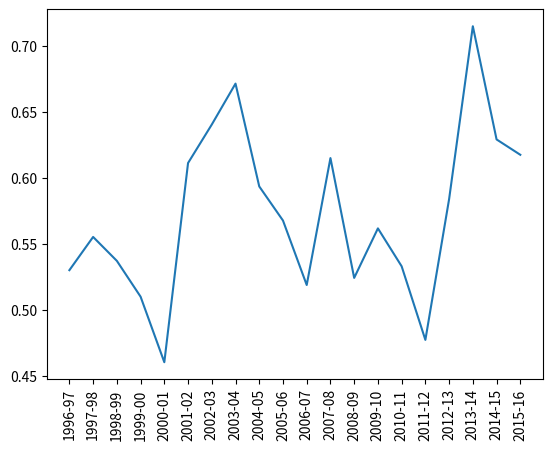

This chart was generated by the following Python code:
import matplotlib.pyplot as plt

seasons = {'1996-97_0': 0.3725, '1996-97_1': 0.5325454704165459, '1996-97_2': 0.7308000160455703, '1996-97_3': 0.6341818079352379, '1996-97_4': 0.5406000154912471, '1996-97_5': 0.5416666587591171, '1996-97_6': 0.722, '1996-97_7': 0.5360000176131725, '1996-97_8': 0.36260000759363176, '1996-97_9': 0.33000001311302185, '1997-98_0': 0.3650909199714661, '1997-98_1': 0.5084285728931427, '1997-98_2': 0.6305454545021058, '1997-98_3': 0.6648571501970291, '1997-98_4': 0.6033333550095559, '1997-98_5': 0.6683077120780945, '1997-98_6': 0.6760000193119049, '1997-98_7': 0.5904444494247436, '1997-98_8': 0.3333333432674408, '1997-98_9': 0.514375, '1998-99_0': 0.37475, '1998-99_1': 0.5355714412927628, '1998-99_2': 0.34540000614523886, '1998-99_3': 0.5289999932050705, '1998-99_4': 0.5355714413523674, '1998-99_5': 0.6087692460417747, '1998-99_6': 0.614375, '1998-99_7': 0.6685714450478554, '1998-99_8': 0.6225454617142677, '1998-99_9': 0.538875, '1999-00_0': 0.5534782484769821, '1999-00_1': 0.42200000500679014, '1999-00_2': 0.44825, '1999-00_3': 0.5926087124347686, '1999-00_4': 0.4114736784100533, '1999-00_5': 0.568125, '1999-00_6': 0.5490399982929229, '1999-00_7': 0.5256923233270645, '1999-00_8': 0.6154545480012894, '1999-00_9': 0.41582607969641683, '2000-01_0': 0.41582607969641683, '2000-01_1': 0.41582607969641683, '2000-01_2': 0.41582607969641683, '2000-01_3': 0.41582607969641683, '2000-01_4': 0.41582607969641683, '2000-01_5': 0.41582607969641683, '2000-01_6': 0.41582607969641683, '2000-01_7': 0.41582607969641683, '2000-01_8': 0.6417272675037384, '2000-01_9': 0.6370400121212005, '2001-02_0': 0.6370400121212005, '2001-02_1': 0.6370400121212005, '2001-02_2': 0.6370400121212005, '2001-02_3': 0.6370400121212005, '2001-02_4': 0.6370400121212005, '2001-02_5': 0.6370400121212005, '2001-02_6': 0.6370400121212005, '2001-02_7': 0.452, '2001-02_8': 0.5862941272258758, '2001-02_9': 0.6171875, '2002-03_0': 0.6171875, '2002-03_1': 0.6171875, '2002-03_2': 0.6171875, '2002-03_3': 0.6171875, '2002-03_4': 0.6171875, '2002-03_5': 0.6171875, '2002-03_6': 0.6171875, '2002-03_7': 0.6171875, '2002-03_8': 0.7292941325306892, '2002-03_9': 0.7396128984689713, '2003-04_0': 0.7396128984689713, '2003-04_1': 0.7396128984689713, '2003-04_2': 0.7396128984689713, '2003-04_3': 0.7396128984689713, '2003-04_4': 0.7396128984689713, '2003-04_5': 0.7396128984689713, '2003-04_6': 0.7396128984689713, '2003-04_7': 0.47657143020629883, '2003-04_8': 0.5018399928212166, '2003-04_9': 0.5607999964952469, '2004-05_0': 0.5607999964952469, '2004-05_1': 0.5607999964952469, '2004-05_2': 0.5607999964952469, '2004-05_3': 0.5607999964952469, '2004-05_4': 0.5607999964952469, '2004-05_5': 0.5607999964952469, '2004-05_6': 0.5607999964952469, '2004-05_7': 0.7491666668653488, '2004-05_8': 0.7243636569976807, '2004-05_9': 0.5383157913684845, '2005-06_0': 0.3938461573123932, '2005-06_1': 0.5941875, '2005-06_2': 0.5859999997019768, '2005-06_3': 0.6048800058066844, '2005-06_4': 0.7401290245056152, '2005-06_5': 0.395942864716053, '2005-06_6': 0.5188965475559235, '2005-06_7': 0.6858333320617676, '2005-06_8': 0.6489999985694885, '2005-06_9': 0.5102222247868776, '2006-07_0': 0.43521428340673446, '2006-07_1': 0.4761904776096344, '2006-07_2': 0.4509714390039444, '2006-07_3': 0.6074615440964699, '2006-07_4': 0.5659230842590331, '2006-07_5': 0.4994000011086464, '2006-07_6': 0.5252800001502037, '2006-07_7': 0.6311578698158264, '2006-07_8': 0.5179333472251892, '2006-07_9': 0.48104347294569016, '2007-08_0': 0.5239230822324753, '2007-08_1': 0.6763571543991566, '2007-08_2': 0.6019999985694885, '2007-08_3': 0.550620687007904, '2007-08_4': 0.626888890504837, '2007-08_5': 0.5788000013828277, '2007-08_6': 0.6980800153017044, '2007-08_7': 0.6574838753938675, '2007-08_8': 0.6652258004546165, '2007-08_9': 0.5730000110864639, '2008-09_0': 0.5115151591300965, '2008-09_1': 0.48951351302862167, '2008-09_2': 0.5358499900102616, '2008-09_3': 0.5007878841757775, '2008-09_4': 0.5877058909535408, '2008-09_5': 0.5649743832945824, '2008-09_6': 0.577724143922329, '2008-09_7': 0.4847407397478819, '2008-09_8': 0.455818195104599, '2008-09_9': 0.5357241306900978, '2009-10_0': 0.46814815640449525, '2009-10_1': 0.6111999990344048, '2009-10_2': 0.5086000058054924, '2009-10_3': 0.5610476360321045, '2009-10_4': 0.5473999997377396, '2009-10_5': 0.5233684212863445, '2009-10_6': 0.6023225733041764, '2009-10_7': 0.710722219824791, '2009-10_8': 0.4424799966812134, '2009-10_9': 0.6442777652740479, '2010-11_0': 0.525375, '2010-11_1': 0.5378399926424027, '2010-11_2': 0.536482766136527, '2010-11_3': 0.49356521493196487, '2010-11_4': 0.5368800002336502, '2010-11_5': 0.6261481471061706, '2010-11_6': 0.48407693284749986, '2010-11_7': 0.5382142854332924, '2010-11_8': 0.5349166684746742, '2010-11_9': 0.5188421220183372, '2011-12_0': 0.2636666723191738, '2011-12_1': 0.5184347714781761, '2011-12_2': 0.3365555652976036, '2011-12_3': 0.47957895743846896, '2011-12_4': 0.6117142881155014, '2011-12_5': 0.49309091132879257, '2011-12_6': 0.539375, '2011-12_7': 0.4477777841091156, '2011-12_8': 0.5288148235976696, '2011-12_9': 0.5555789468288421, '2012-13_0': 0.5505, '2012-13_1': 0.6308799998760224, '2012-13_2': 0.4920000030398369, '2012-13_3': 0.431999999165535, '2012-13_4': 0.6074117881059646, '2012-13_5': 0.5546666771173477, '2012-13_6': 0.7046956465244293, '2012-13_7': 0.6371999949216842, '2012-13_8': 0.7058400009870529, '2012-13_9': 0.5260769320726395, '2013-14_0': 0.55, '2013-14_1': 0.0, '2013-14_2': 0.6666666865348816, '2013-14_3': 0.6666666865348816, '2013-14_4': 0.5, '2013-14_5': 1.0, '2013-14_6': 1.0, '2013-14_7': 1.0, '2013-14_8': 1.0, '2013-14_9': 0.768, '2014-15_0': 0.6256363559961319, '2014-15_1': 0.6666666865348816, '2014-15_2': 0.5984000234603882, '2014-15_3': 0.5003077048063278, '2014-15_4': 0.533272743165493, '2014-15_5': 0.65375, '2014-15_6': 0.6492000062465668, '2014-15_7': 0.7784000067710877, '2014-15_8': 0.8792727483510971, '2014-15_9': 0.4086666724085808, '2015-16_0': 0.32706667557358743, '2015-16_1': 0.5850526258945465, '2015-16_2': 0.81225, '2015-16_3': 0.46040000131726266, '2015-16_4': 0.6666666865348816, '2015-16_5': 0.800000011920929, '2015-16_6': 0.708428586602211, '2015-16_7': 0.47842106205224993, '2015-16_8': 0.6356470772624015, '2015-16_9': 0.7032857275009156}

seasons_split = {}

count = 0
sum = 0

arr = []

for k,v in seasons.items():
    count += 1
    if count % 10 == 0:
        sum += v
        name = k[:7]
        seasons_split[name] = (sum/10)
        arr.append(sum/10)
        sum = 0
    else:
        sum += v


l = list(range(1,21))

print (l)
x = list(seasons_split.keys())

plt.plot(l, arr)
plt.xticks(l, x, rotation='vertical')
plt.show()
